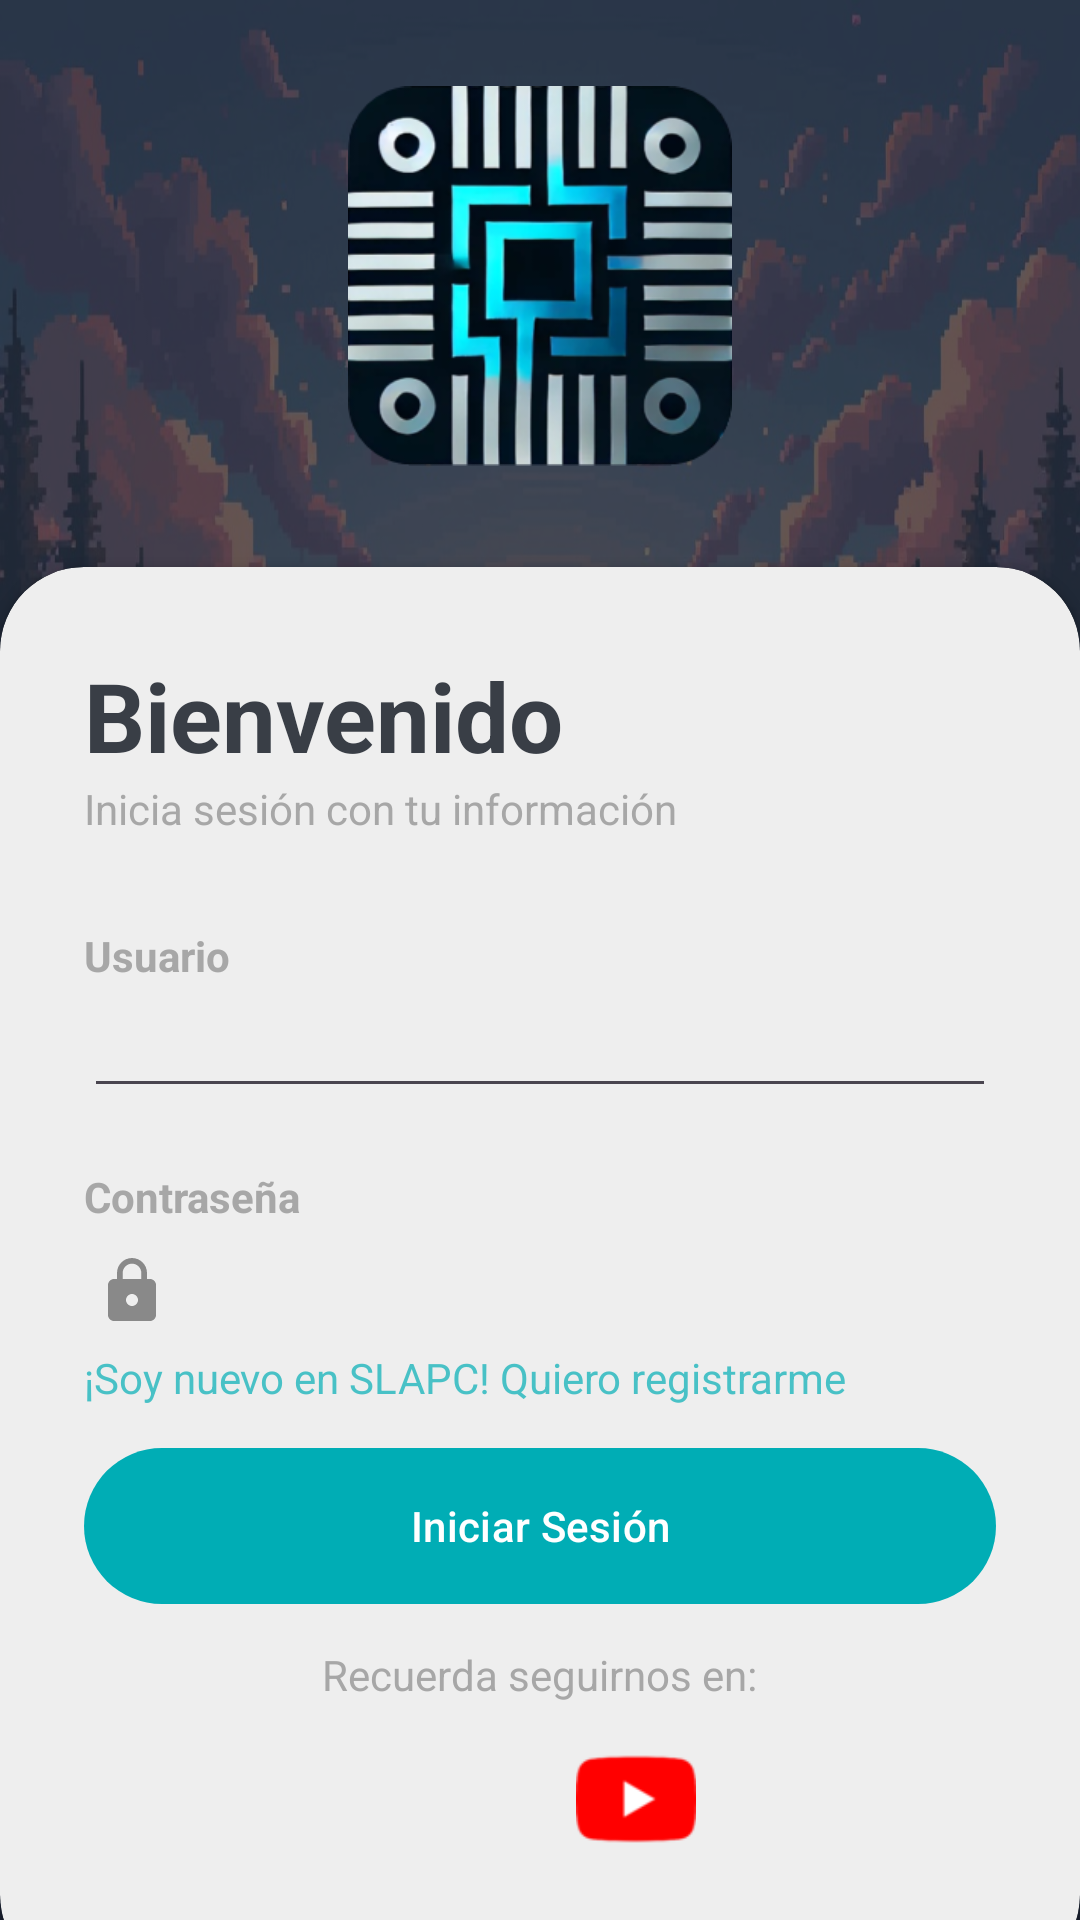

Reconstruct the res/layout file that produces this screen, plus the resources it refers to.
<!-- AndroidManifest.xml: application theme Theme.SLAPC -->
<!-- res/layout/fragment_login.xml -->
<?xml version="1.0" encoding="utf-8"?>
<RelativeLayout xmlns:android="http://schemas.android.com/apk/res/android"
    android:layout_width="match_parent"
    android:layout_height="match_parent"
    xmlns:app="http://schemas.android.com/apk/res-auto"
    android:background="@drawable/background_image">

    <RelativeLayout
        android:layout_width="match_parent"
        android:layout_height="match_parent"
        android:background="@color/background_dark"
        android:alpha="0.7"/>

    <LinearLayout
        android:layout_width="match_parent"
        android:layout_height="match_parent"
        android:orientation="vertical"
        android:padding="28dp"
        android:gravity="center"
        android:layout_above="@id/cardView">

        <ImageView
            android:layout_width="128dp"
            android:layout_height="128dp"
            android:src="@drawable/cropped_logo"
            android:contentDescription="@string/app_name"/>

        <TextView
            android:layout_width="wrap_content"
            android:layout_height="wrap_content"
            android:text="@string/app_name"
            android:textStyle="bold"
            android:fontFamily="sans-serif-medium"
            android:textSize="32sp"
            android:textColor="@color/white"/>

        <TextView
            android:layout_width="wrap_content"
            android:layout_height="wrap_content"
            android:text="@string/lema"
            android:fontFamily="sans-serif-medium"
            android:textSize="30sp"
            android:textColor="@color/text_secondary"/>
    </LinearLayout>
    <androidx.cardview.widget.CardView
        android:layout_width="match_parent"
        android:layout_height="wrap_content"
        android:layout_alignParentBottom="true"
        app:cardCornerRadius="28dp"
        android:layout_marginBottom="-20dp"
        app:cardBackgroundColor="@color/background_light"
        android:id="@+id/cardView">

        <LinearLayout
            android:layout_width="match_parent"
            android:layout_height="wrap_content"
            android:orientation="vertical"
            android:padding="28dp">

            <TextView
                android:layout_width="wrap_content"
                android:layout_height="wrap_content"
                android:text="@string/bienvenido"
                android:textColor="@color/text_primary"
                android:textSize="32sp"
                android:textStyle="bold"/>

            <TextView
                android:layout_width="wrap_content"
                android:layout_height="wrap_content"
                android:text="@string/iniciar_sesion_con_tu_informacion"
                android:textColor="@color/gray"
                android:alpha="0.7"/>

            <View
                android:layout_width="wrap_content"
                android:layout_height="30dp"/>

            <TextView
                android:layout_width="wrap_content"
                android:layout_height="wrap_content"
                android:text="@string/username"
                android:textColor="@color/gray"
                android:alpha="0.7"
                android:textStyle="bold"/>

            <EditText
                android:id="@+id/usernameEditText"
                android:layout_width="match_parent"
                android:layout_height="wrap_content"
                android:inputType="text"
                android:drawableStart="@drawable/ic_user"
                android:textColor="@color/text_primary" />

            <View
                android:layout_width="wrap_content"
                android:layout_height="20dp"/>

            <TextView
                android:layout_width="wrap_content"
                android:layout_height="wrap_content"
                android:text="@string/password"
                android:textColor="@color/gray"
                android:alpha="0.7"
                android:textStyle="bold"/>

            <EditText
                android:id="@+id/passwordEditText"
                android:layout_width="match_parent"
                android:layout_height="wrap_content"
                android:inputType="textPassword"
                android:backgroundTint="@color/background_light"
                android:textColor="@color/text_primary"
                android:drawableStart="@drawable/ic_lock"/>

            <RelativeLayout
                android:layout_width="wrap_content"
                android:layout_height="wrap_content">

                <TextView
                    android:id="@+id/registerTextView"
                    android:layout_width="wrap_content"
                    android:layout_height="wrap_content"
                    android:text="@string/register_title"
                    android:textColor="@color/text_secondary"
                    android:layout_centerVertical="true"
                    android:alpha="0.7"/>
            </RelativeLayout>

            <View
                android:layout_width="wrap_content"
                android:layout_height="10dp"/>

            <com.google.android.material.button.MaterialButton
                android:id="@+id/loginButton"
                android:layout_width="match_parent"
                android:layout_height="60dp"
                android:text="@string/iniciar_sesion"
                app:cornerRadius="32dp"
                android:textColor="@color/white"
                app:backgroundTint="@color/text_secondary"/>

            <View
                android:layout_width="wrap_content"
                android:layout_height="10dp"/>

            <TextView
                android:layout_width="wrap_content"
                android:layout_height="wrap_content"
                android:text="@string/follow_us"
                android:textColor="@color/gray"
                android:layout_gravity="center"
                android:alpha="0.7"/>

            <LinearLayout
                android:layout_width="match_parent"
                android:layout_height="wrap_content"
                android:orientation="horizontal"
                android:gravity="center">

                <ImageView
                    android:id="@+id/facebookImageView"
                    android:layout_width="40dp"
                    android:layout_height="40dp"
                    android:layout_margin="12dp"
                    android:background="@drawable/facebook"
                    android:contentDescription="@string/facebook_logo"/>

                <ImageView
                    android:id="@+id/youtubeImageView"
                    android:layout_width="40dp"
                    android:layout_height="40dp"
                    android:layout_margin="12dp"
                    android:background="@drawable/youtube"
                    android:contentDescription="@string/youtube_logo"/>

            </LinearLayout>

        </LinearLayout>

    </androidx.cardview.widget.CardView>

</RelativeLayout>
<!-- resources referenced by this layout -->
<resources>
  <color name="background_dark">#222831</color>
  <color name="background_light">#EEEEEE</color>
  <color name="gray">#FF888888</color>"
  <color name="text_primary">#393E46</color>
  <color name="text_secondary">#00ADB5</color>
  <color name="white">#FFFFFFFF</color>
  <!-- drawable background_image: jpg bitmap (drawable, 171145 bytes) -->
  <!-- drawable cropped_logo: png bitmap (drawable, 111450 bytes) -->
  <!-- drawable ic_lock (drawable) -->
  <vector xmlns:android="http://schemas.android.com/apk/res/android" android:height="24dp" android:tint="#898989" android:viewportHeight="24" android:viewportWidth="24" android:width="24dp">
        
      <path android:fillColor="@android:color/white" android:pathData="M18,8h-1L17,6c0,-2.76 -2.24,-5 -5,-5S7,3.24 7,6v2L6,8c-1.1,0 -2,0.9 -2,2v10c0,1.1 0.9,2 2,2h12c1.1,0 2,-0.9 2,-2L20,10c0,-1.1 -0.9,-2 -2,-2zM12,17c-1.1,0 -2,-0.9 -2,-2s0.9,-2 2,-2 2,0.9 2,2 -0.9,2 -2,2zM15.1,8L8.9,8L8.9,6c0,-1.71 1.39,-3.1 3.1,-3.1 1.71,0 3.1,1.39 3.1,3.1v2z"/>
      
  </vector>
  <!-- drawable youtube: png bitmap (drawable, 1955 bytes) -->
  <string name="app_name">SLAPC</string>
  <string name="bienvenido">Bienvenido</string>
  <string name="facebook_logo">Logo de Facebook</string>
  <string name="follow_us">Recuerda seguirnos en:</string>
  <string name="iniciar_sesion">Iniciar Sesión</string>
  <string name="iniciar_sesion_con_tu_informacion">Inicia sesión con tu información</string>
  <string name="lema">BUILDING IDEAS</string>
  <string name="password">Contraseña</string>
  <string name="register_title">¡Soy nuevo en SLAPC! Quiero registrarme</string>
  <string name="username">Usuario</string>
  <string name="youtube_logo">Logo de YouTube</string>
  <style name="Theme.SLAPC" parent="Theme.MaterialComponents.DayNight.DarkActionBar">
          
          <item name="colorPrimary">@color/background_light</item>
          <item name="colorPrimaryVariant">@color/background_light</item>
          <item name="colorOnPrimary">@color/white</item>
          
          <item name="colorSecondary">@color/teal_200</item>
          <item name="colorSecondaryVariant">@color/teal_700</item>
          <item name="colorOnSecondary">@color/black</item>
          
          <item name="android:statusBarColor">?attr/colorPrimaryVariant</item>
          
      </style>
  <color name="teal_200">#FF03DAC5</color>
  <color name="teal_700">#FF018786</color>
  <color name="black">#FF000000</color>
</resources>
